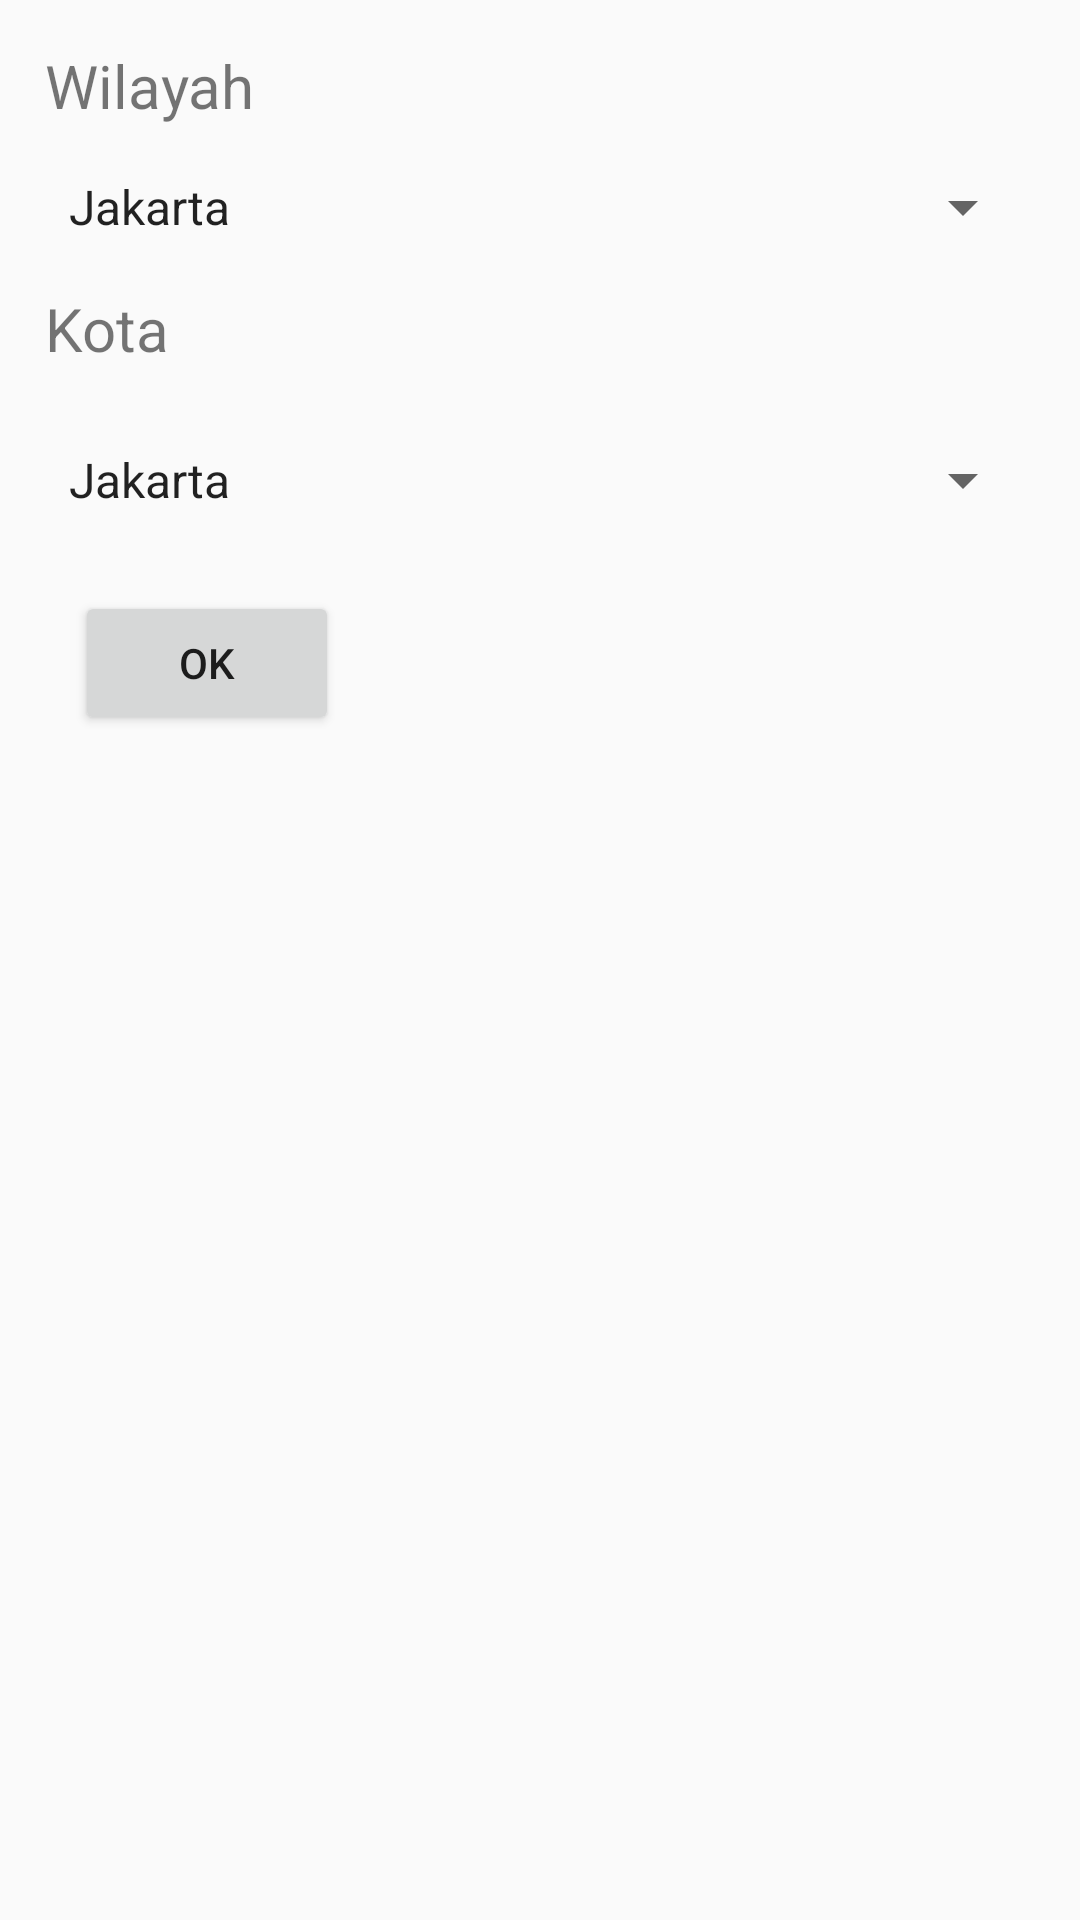

Here is an Android app screen rendered from its layout file. Give the layout XML and the strings, colors and styles it references.
<!-- AndroidManifest.xml: application theme AppTheme -->
<!-- res/layout/activity_basic5_spinner.xml -->
<?xml version="1.0" encoding="utf-8"?>
<ScrollView xmlns:android="http://schemas.android.com/apk/res/android"
    xmlns:app="http://schemas.android.com/apk/res-auto"
    xmlns:tools="http://schemas.android.com/tools"
    android:layout_width="match_parent"
    android:layout_height="match_parent"
    tools:context="com.example.farhan.project2.Basic5Spinner">

    <LinearLayout
        android:layout_width="match_parent"
        android:layout_height="match_parent"
        android:orientation="vertical">

        <TextView
            android:layout_width="wrap_content"
            android:layout_height="wrap_content"
            android:text="Wilayah"
            android:textSize="20sp"
            android:layout_margin="15dp"/>

        <Spinner
            android:id="@+id/Spinner"
            android:layout_width="330dp"
            android:layout_height="wrap_content"
            android:layout_gravity="center"
            android:entries="@array/provinsi">
        </Spinner>

        <TextView
            android:layout_width="wrap_content"
            android:layout_height="wrap_content"
            android:text="Kota"
            android:textSize="20sp"
            android:layout_margin="15dp"/>
        <Spinner
            android:id="@+id/Spinner2"
            android:layout_width="330dp"
            android:layout_height="wrap_content"
            android:layout_gravity="center"
            android:entries="@array/provinsi"
            android:layout_marginTop="10dp">
        </Spinner>

        <Button
            android:id="@+id/Butonok"
            android:layout_width="wrap_content"
            android:layout_height="wrap_content"
            android:text="ok"
            android:layout_margin="25dp"/>

        <TextView
            android:id="@+id/View"
            android:layout_width="wrap_content"
            android:layout_height="wrap_content"
            android:layout_margin="10dp"/>

    </LinearLayout>

</ScrollView>
<!-- resources referenced by this layout -->
<resources>
  <string-array name="provinsi">
          <item>Jakarta</item>
          <item>Jawa Barat</item>
          <item>Jawa Tengah</item>
          <item>Jawa Timur</item>
          <item>Bali</item>
      </string-array>
  <style name="AppTheme" parent="Theme.AppCompat.Light.DarkActionBar">
          
          <item name="colorPrimary">#d60e0e</item>
          <item name="colorPrimaryDark">#bf0000</item>
          <item name="colorAccent">#d60e0e</item>
      </style>
</resources>
